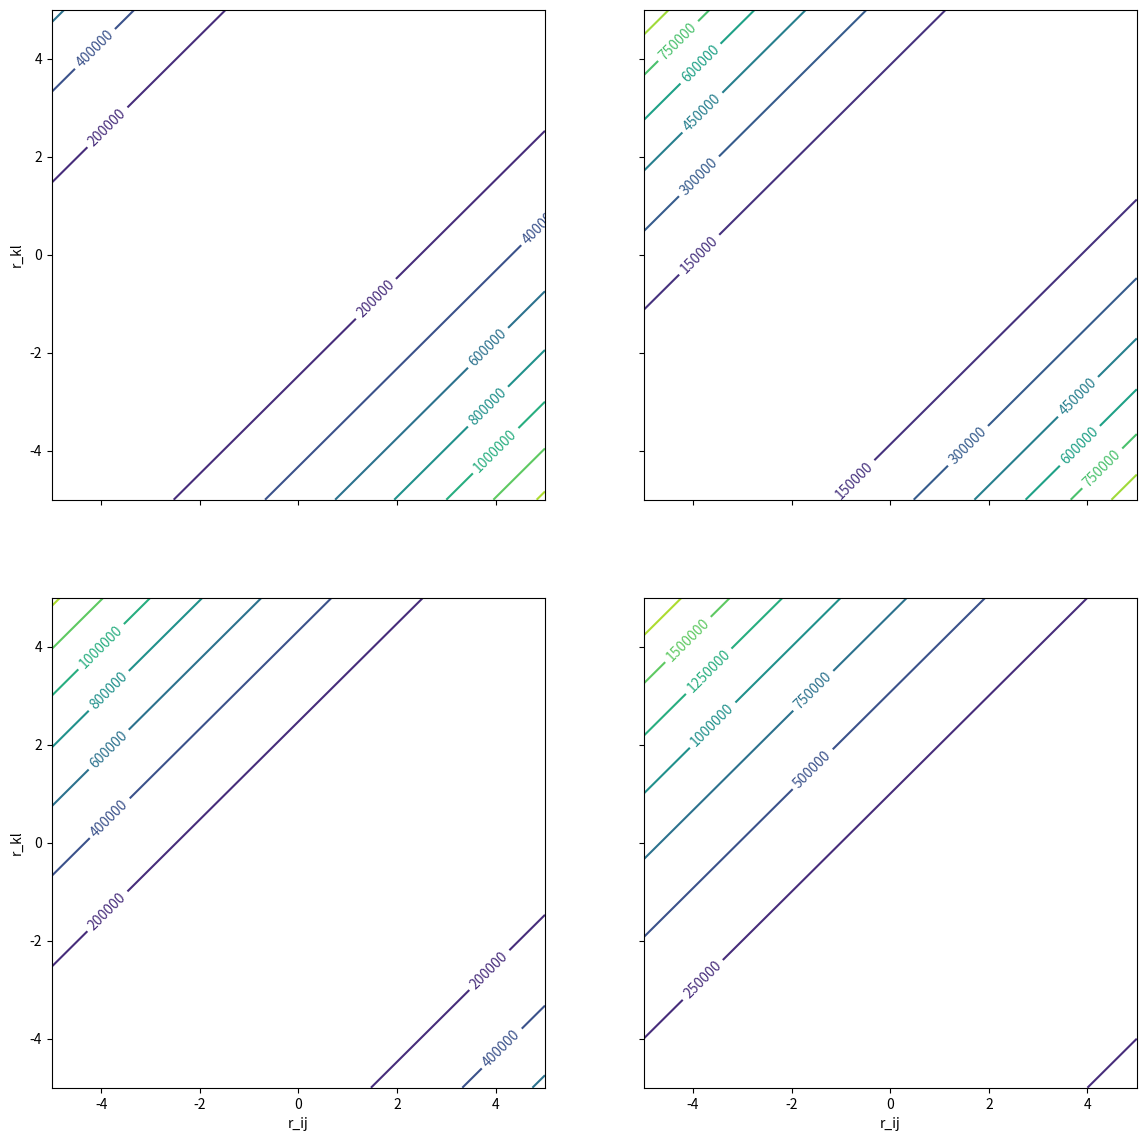
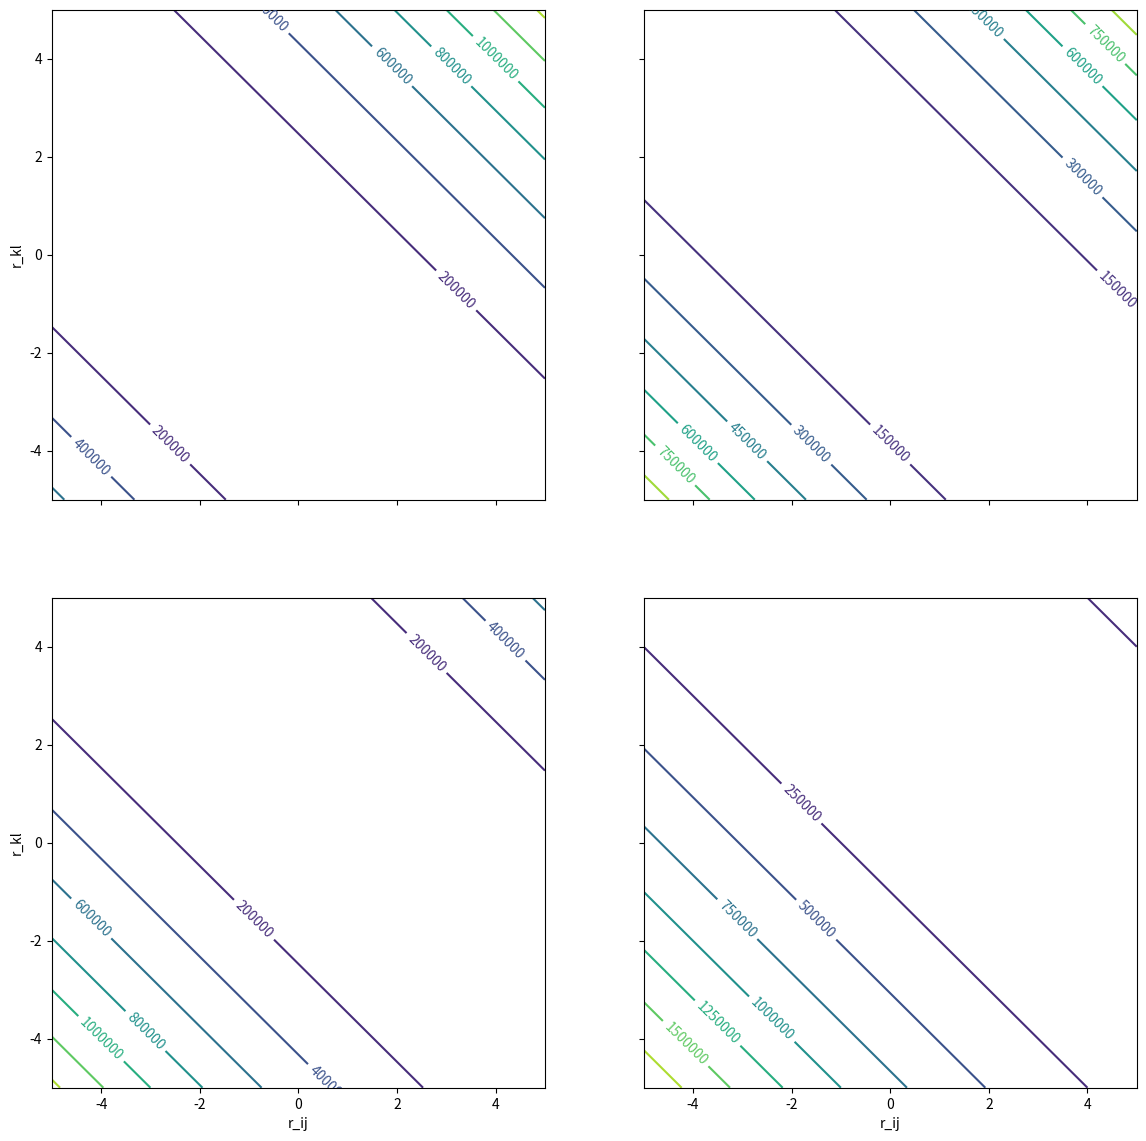

Recreate these plots in Python, in order.
import numpy as np
import matplotlib.pyplot as plt

def dfunct(r_ij, r_kl, r_0, d, k):
    return 0.5 * k * (r_ij + d * r_kl - r_0) ** 2

def calculate_potential(d, k):
    r_0 = np.linspace(-2, 4, 4)
    r_ij_range = np.linspace(-5, 5, 101)
    r_kl_range = np.linspace(-5, 5, 101)
    r_ij, r_kl = np.meshgrid(r_ij_range, r_kl_range)
    V = np.zeros((4, 101, 101))
    V[0] = dfunct(r_ij, r_kl, r_0[0], d, k)
    V[1] = dfunct(r_ij, r_kl, r_0[1], d, k)
    V[2] = dfunct(r_ij, r_kl, r_0[2], d, k)
    V[3] = dfunct(r_ij, r_kl, r_0[3], d, k)
    return V, r_ij, r_kl

def plot_pes(V, r_ij, r_kl):
    cs = []
    fig, axs = plt.subplots(2, 2, figsize=(14, 14))
    cs.append(axs[0, 0].contour(r_ij, r_kl, V[0]))
    cs.append(axs[0, 1].contour(r_ij, r_kl, V[1]))
    cs.append(axs[1, 0].contour(r_ij, r_kl, V[2]))
    cs.append(axs[1, 1].contour(r_ij, r_kl, V[3]))
  
    for ax, cs_plot in zip(axs.flat, cs):
        ax.set(xlabel='r_ij', ylabel='r_kl')
        ax.clabel(cs_plot, inline=True, fontsize=10)

    # Hide x labels and tick labels for top plots and y ticks for right plots.
    for ax in axs.flat:
        ax.label_outer()
    
    plt.show()

V, r_ij, r_kl = calculate_potential(-1, 20000)
plot_pes(V, r_ij, r_kl)

V, r_ij, r_kl = calculate_potential(1, 20000)
plot_pes(V, r_ij, r_kl)

class Potential:
    
    def __init__(self, i, j, k, l, r_0, d, force, verbose=True):
        self.i = i
        self.j = j
        self.k = k
        self.l = l
        self.r_0 = r_0
        self.d = d
        self.force = force
        self.verbose = verbose
    
    def calculate_potential(self):
        r_ij_vec = self.j - self.i
        r_kl_vec = self.k - self.l
        r_ij = np.linalg.norm(r_ij_vec)
        r_kl = np.linalg.norm(r_kl_vec)
        return 0.5 * self.force * (r_ij + self.d * r_kl) ** 2
    
    def calculate_forces(self):
        return self.calculate_force_i_(), self.calculate_force_j_(), self.calculate_force_k_(), self.calculate_force_l_()
    
    def calculate_force_i_(self):
        r_ij_vec = self.j - self.i
        r_kl_vec = self.l - self.k
        r_ij = np.linalg.norm(r_ij_vec)
        r_kl = np.linalg.norm(r_kl_vec)
        prefactor = self.force * (r_ij_vec / r_ij)
        if (self.verbose):
            print(f"prefactor_i: {prefactor}")
            print(f"r_ij_vec: {r_ij_vec}")
            print(f"r_kl_vec: {r_kl_vec}")
            print(f"r_ij: {r_ij}")
            print(f"r_kl: {r_kl}")
        force_i = prefactor * (r_ij + self.d * r_kl - self.r_0)
        return force_i
    
    def calculate_force_j_(self):
        return -self.calculate_force_i_()
    
    def calculate_force_k_(self):
        r_ij_vec = self.j - self.i
        r_kl_vec = self.l - self.k
        r_ij = np.linalg.norm(r_ij_vec)
        r_kl = np.linalg.norm(r_kl_vec)
        prefactor = self.force * self.d * (r_kl_vec / r_kl)
        if (self.verbose):
            print(f"prefactor_i: {prefactor}")
            print(f"r_ij_vec: {r_ij_vec}")
            print(f"r_kl_vec: {r_kl_vec}")
            print(f"r_ij: {r_ij}")
            print(f"r_kl: {r_kl}")
        force_k = prefactor * (r_ij + self.d * r_kl - self.r_0)
        return force_k
    
    def calculate_force_l_(self):
        return -self.calculate_force_k_()

# example from GROMOS trajectory (step 1)
a = np.array([0.261336286, -0.003121525, -0.040602981])
b = np.array([0.016622976, 0.017632865, -0.0226258])
c = b
d = np.array([-0.211832041, 0.044598137, -0.065052715])
potential1 = Potential(a, b, c, d, 0.0, -1, 20000, verbose=True)
print(f"Forces on atoms: {potential1.calculate_forces()}")
print(f"V_bias: {potential1.calculate_potential()}")

# example from GROMOS trajectory (step 200)
a = np.array([0.334580982, 0.0461282392, -0.0373055892])
b = np.array([0.0514851911, 0.0311563035, 0.00856868253])
c = b
d = np.array([-0.246007775, 0.0871452496, -0.0550773208])
potential2 = Potential(a, b, c, d, 0.0, -1, 20000, verbose=True)
print(f"Forces on atoms: {potential2.calculate_forces()}")
print(f"V_bias: {potential2.calculate_potential()}")

# one-dimensional potential
a = np.array([1, 0, 0])
b = np.array([2, 0, 0])
c = b
d = np.array([2.2, 0, 0])
potential3 = Potential(a, b, c, d, 0.0, -1, 20000, verbose=False)
print(f"Forces on atoms: {potential3.calculate_forces()}")
print(f"V_bias: {potential3.calculate_potential()}")

# one-dimensional potential
a = np.array([1, 0, 0])
b = np.array([2, 0, 0])
c = b
d = np.array([3.2, 0, 0])
potential4 = Potential(a, b, c, d, 0.0, -1, 20000, verbose=False)
print(f"Forces on atoms: {potential4.calculate_forces()}")
print(f"V_bias: {potential4.calculate_potential()}")

# one-dimensional potential
a = np.array([-1, 0, 0])
b = np.array([2, 0, 0])
c = b
d = np.array([3.0, 0, 0])
potential5 = Potential(a, b, c, d, 0.0, -1, 20000, verbose=False)
print(f"Forces on atoms: {potential5.calculate_forces()}")
print(f"V_bias: {potential5.calculate_potential()}")

